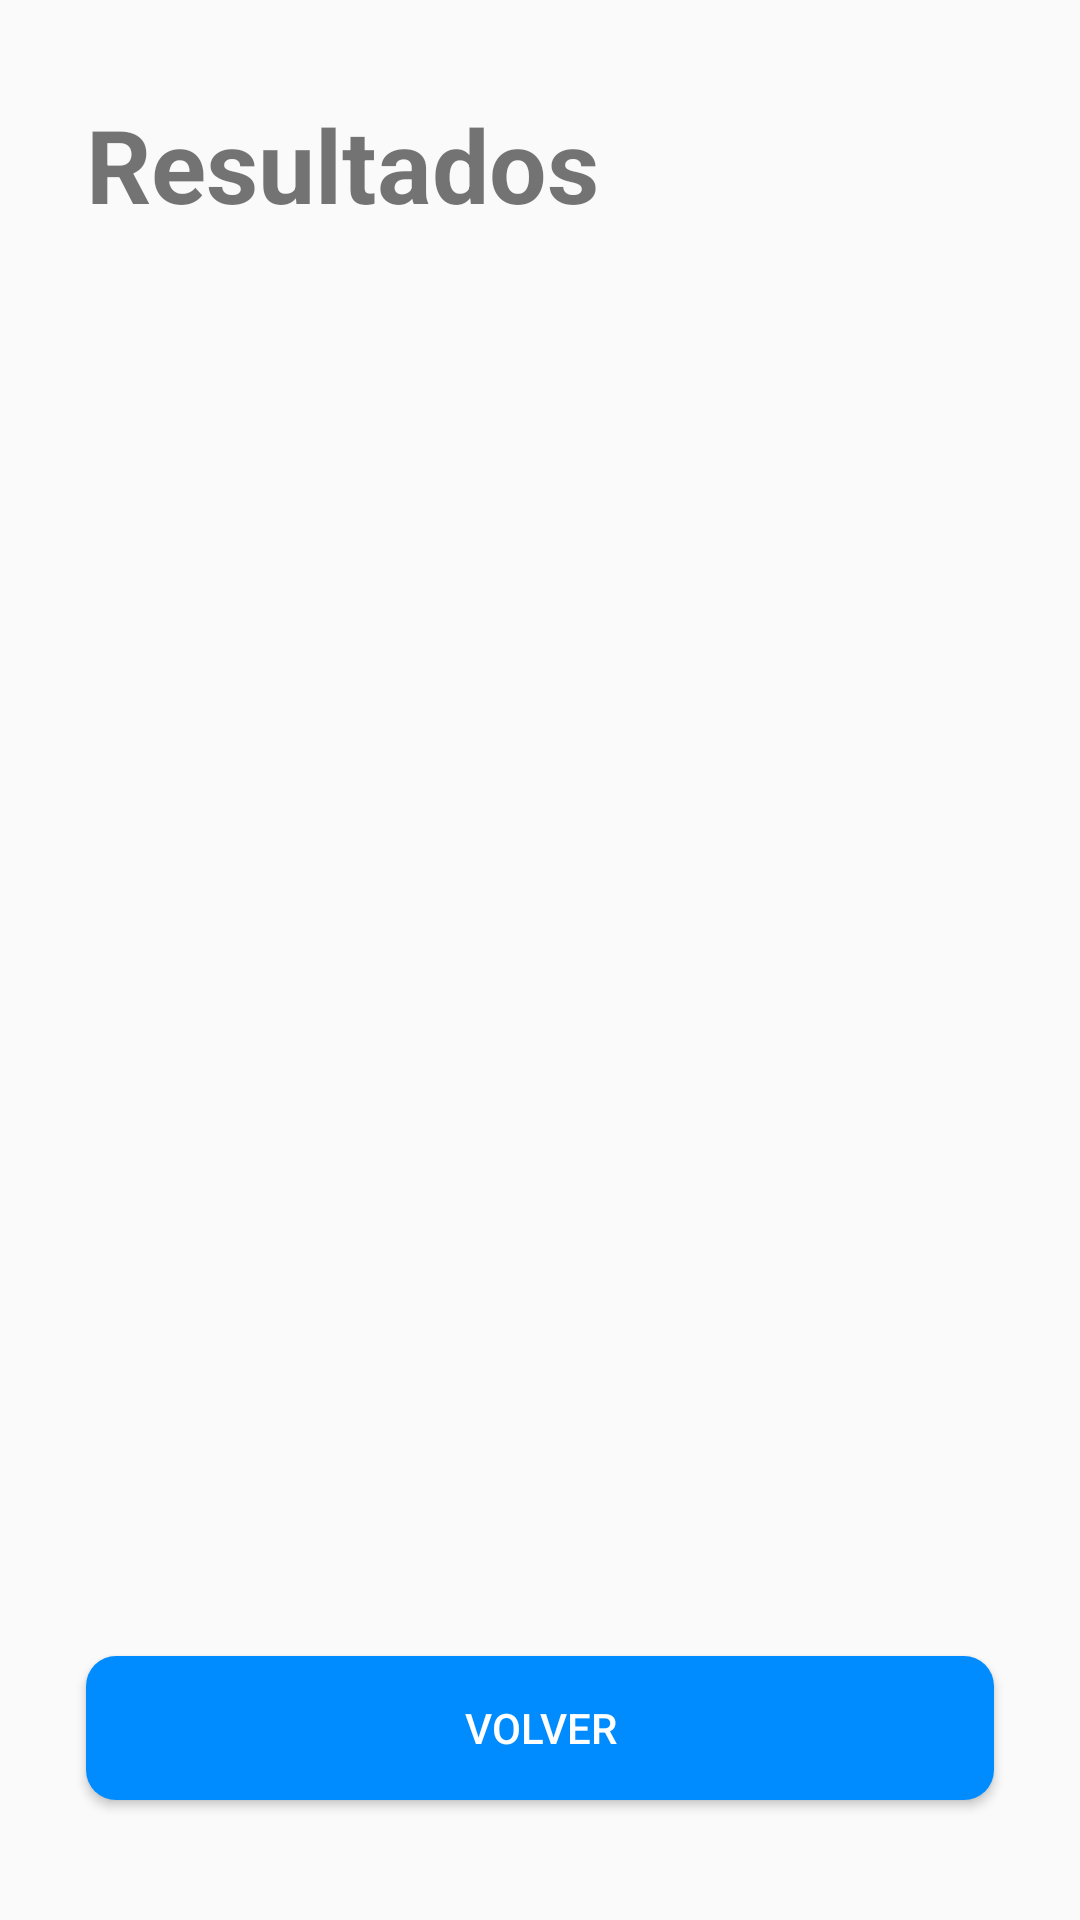

This screen was rendered from an Android layout file. Write that file and the resources it references.
<!-- AndroidManifest.xml: application theme Theme.Design.Light.NoActionBar -->
<!-- res/layout/activity_show_results.xml -->
<?xml version="1.0" encoding="utf-8"?>
<androidx.constraintlayout.widget.ConstraintLayout xmlns:android="http://schemas.android.com/apk/res/android"
    xmlns:app="http://schemas.android.com/apk/res-auto"
    xmlns:tools="http://schemas.android.com/tools"
    android:layout_width="match_parent"
    android:layout_height="match_parent"
    tools:context=".ShowResults">

    <TextView
        android:id="@+id/titleViewResults"
        android:layout_width="wrap_content"
        android:layout_height="wrap_content"
        android:autoSizeTextType="uniform"
        android:text="Resultados"
        android:textSize="34sp"
        android:textStyle="bold"
        app:layout_constraintStart_toStartOf="@id/guideline_margin_left"
        app:layout_constraintTop_toBottomOf="@id/guideline_margin_top" />


    <Button
        android:id="@+id/showResults"
        android:layout_width="0dp"
        android:layout_height="wrap_content"
        android:background="@drawable/botones_azules"
        android:onClick="onClickVolverMenu"
        android:text="VOLVER"
        android:textColor="@color/white"
        app:layout_constraintBottom_toBottomOf="@id/guideline_margin_bottom"
        app:layout_constraintEnd_toStartOf="@id/guideline_margin_right"
        app:layout_constraintStart_toStartOf="@id/guideline_margin_left"
        app:layout_constraintTop_toBottomOf="@id/guideline_buttons_half" />

    <LinearLayout
        android:id="@+id/scrollViewResultados"
        android:layout_width="0dp"
        android:layout_height="0dp"
        app:layout_constraintBottom_toTopOf="@id/guideline_buttons_half"
        app:layout_constraintEnd_toEndOf="@id/guideline_margin_right"
        app:layout_constraintStart_toStartOf="@id/guideline_margin_left"
        app:layout_constraintTop_toBottomOf="@id/titleViewResults">


        <ListView
            android:id="@+id/listViewResults"
            android:layout_width="match_parent"
            android:layout_height="wrap_content" />


    </LinearLayout>


    <androidx.constraintlayout.widget.Guideline
        android:id="@+id/guideline_margin_top"
        android:layout_width="wrap_content"
        android:layout_height="wrap_content"
        android:orientation="horizontal"
        app:layout_constraintGuide_percent="0.05" />

    <androidx.constraintlayout.widget.Guideline
        android:id="@+id/guideline_margin_bottom"
        android:layout_width="wrap_content"
        android:layout_height="wrap_content"
        android:orientation="horizontal"
        app:layout_constraintGuide_percent="0.95" />

    <androidx.constraintlayout.widget.Guideline
        android:id="@+id/guideline_buttons"
        android:layout_width="wrap_content"
        android:layout_height="wrap_content"
        android:orientation="horizontal"
        app:layout_constraintGuide_percent="0.75" />

    <androidx.constraintlayout.widget.Guideline
        android:id="@+id/guideline_buttons_half"
        android:layout_width="wrap_content"
        android:layout_height="wrap_content"
        android:orientation="horizontal"
        app:layout_constraintGuide_percent="0.85" />

    <androidx.constraintlayout.widget.Guideline
        android:id="@+id/guideline_margin_left"
        android:layout_width="wrap_content"
        android:layout_height="wrap_content"
        android:orientation="vertical"
        app:layout_constraintGuide_percent="0.08" />

    <androidx.constraintlayout.widget.Guideline
        android:id="@+id/guideline_margin_right"
        android:layout_width="wrap_content"
        android:layout_height="wrap_content"
        android:orientation="vertical"
        app:layout_constraintGuide_percent="0.92" />

    <androidx.constraintlayout.widget.Guideline
        android:id="@+id/guideline_center_vertical"
        android:layout_width="wrap_content"
        android:layout_height="wrap_content"
        android:orientation="vertical"
        app:layout_constraintGuide_percent="0.5" />

    <androidx.constraintlayout.widget.Guideline
        android:id="@+id/guideline_center_horizontal"
        android:layout_width="wrap_content"
        android:layout_height="wrap_content"
        android:orientation="horizontal"
        app:layout_constraintGuide_percent="0.40" />

</androidx.constraintlayout.widget.ConstraintLayout>
<!-- resources referenced by this layout -->
<resources>
  <!-- drawable botones_azules (drawable) -->
  <?xml version="1.0" encoding="utf-8"?>
  <selector xmlns:android="http://schemas.android.com/apk/res/android">
      <item android:state_pressed="true" android:drawable="@drawable/rounded_corner_dark_blue"/>
      <item android:drawable="@drawable/rounded_corner_blue"/>
  
  </selector>
  <!-- drawable rounded_corner_dark_blue (drawable) -->
  <?xml version="1.0" encoding="utf-8"?>
  <shape xmlns:android="http://schemas.android.com/apk/res/android">
      <corners  android:radius="10dp"/>
      <solid android:color="#005FAA" />
  </shape>
  <!-- drawable rounded_corner_blue (drawable) -->
  <?xml version="1.0" encoding="utf-8"?>
  <shape xmlns:android="http://schemas.android.com/apk/res/android">
      <corners  android:radius="10dp"/>
      <solid android:color="#008CFF" />
  </shape>
  <!-- not gathered from this repository: default colours our renderer supplied (Android Studio template values) -->
  <color name="white">#FFFFFFFF</color>
</resources>
